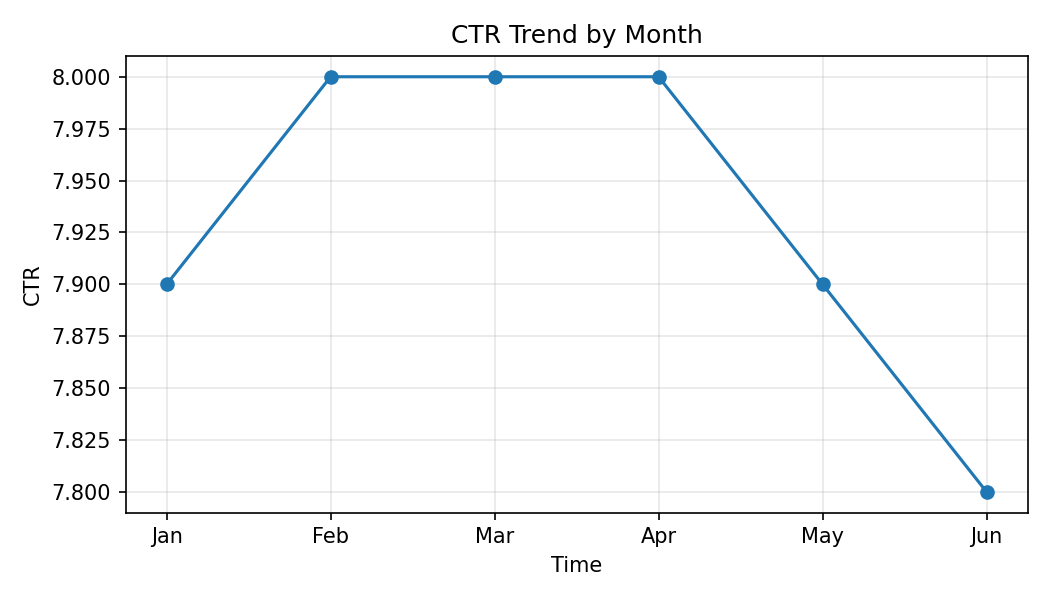

Source data for this figure (header and first rows):
Month, CTR
Jan, 7.9
Feb, 8.0
Mar, 8.0
Apr, 8.0
May, 7.9
Jun, 7.8
